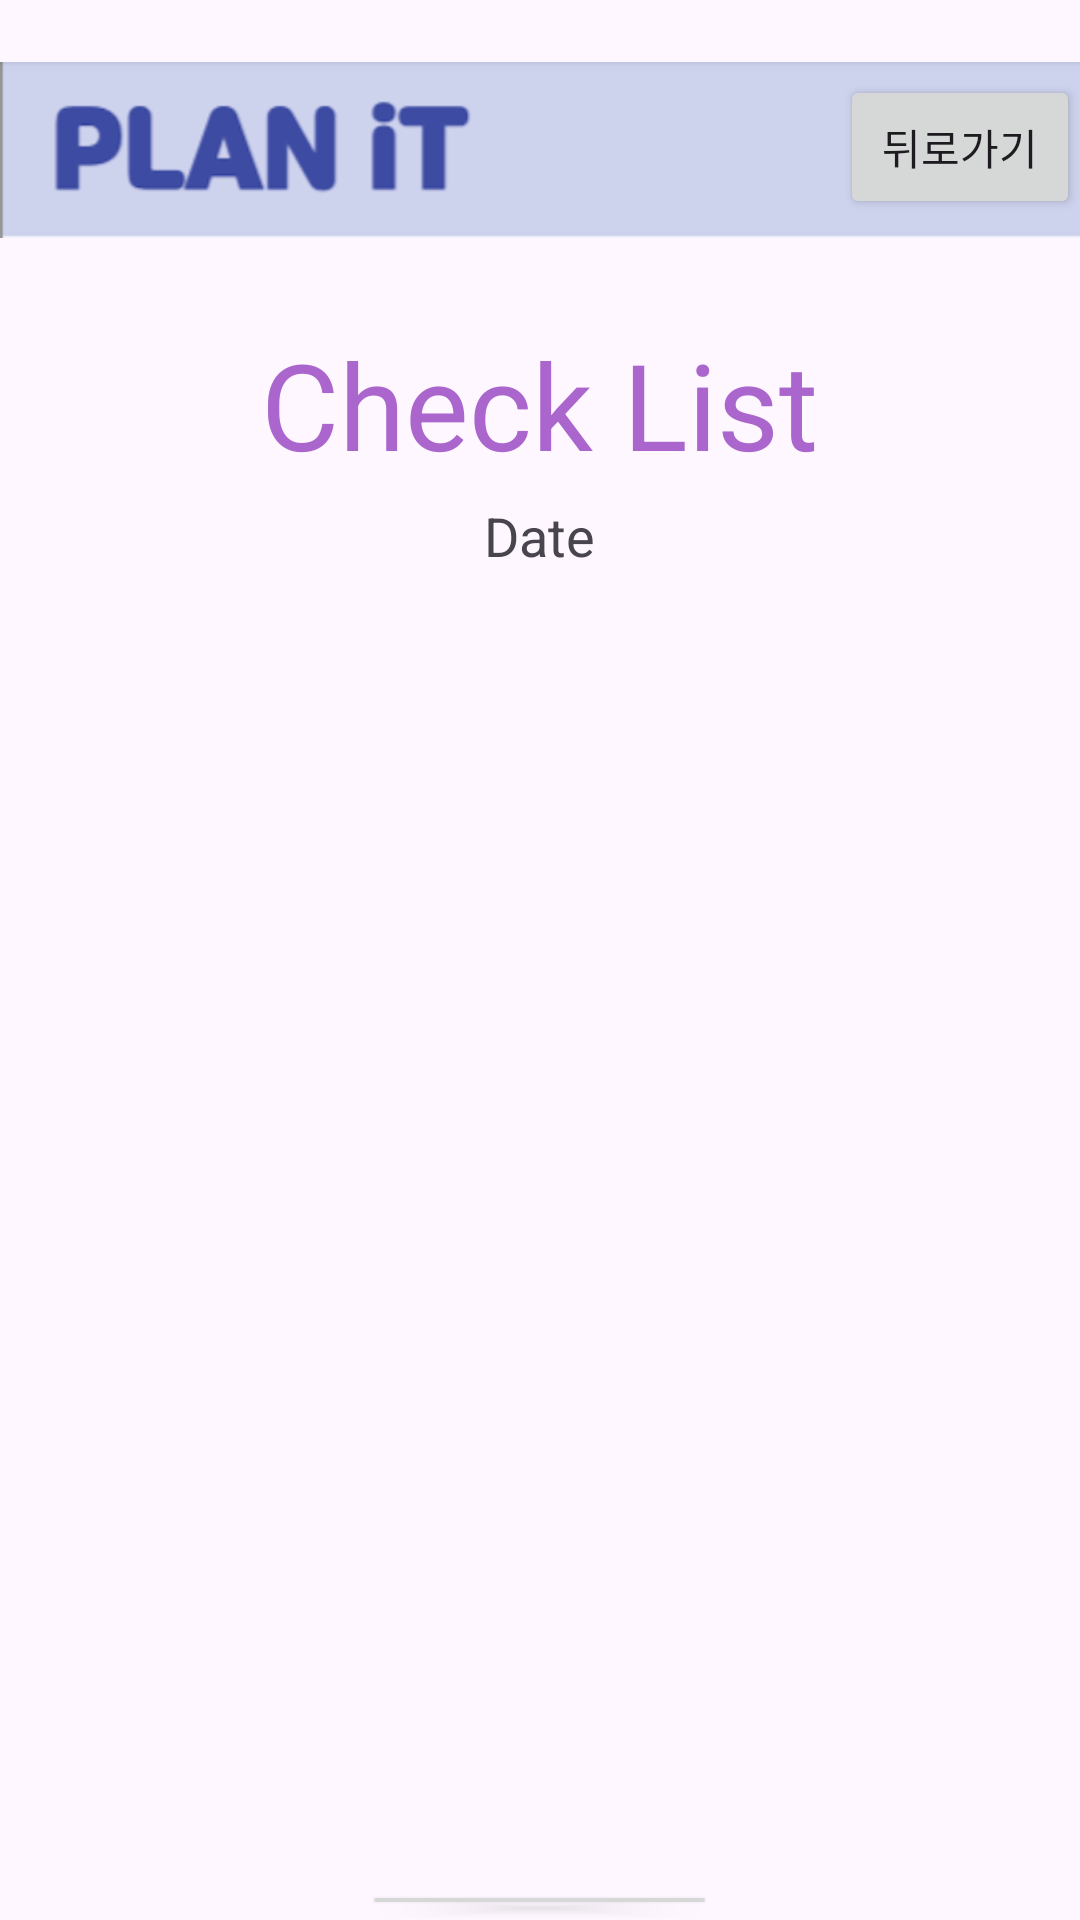

This screen was rendered from an Android layout file. Write that file and the resources it references.
<!-- AndroidManifest.xml: application theme Theme._2021110464_project -->
<!-- res/layout/activity_checklist.xml -->
<?xml version="1.0" encoding="utf-8"?>
<RelativeLayout xmlns:android="http://schemas.android.com/apk/res/android"
    xmlns:tools="http://schemas.android.com/tools"
    android:layout_width="match_parent"
    android:layout_height="match_parent"
    tools:context=".CheckListActivity">

    
    <ImageView
        android:id="@+id/logoImageView"
        android:layout_width="wrap_content"
        android:layout_height="100dp"
        android:layout_centerHorizontal="true"
        android:layout_marginTop="0dp"
        android:src="@drawable/plan_it_logo"
        android:contentDescription="@string/logo_content_description" />

    
    <TextView
        android:id="@+id/CheckListTitle"
        android:layout_width="wrap_content"
        android:layout_height="wrap_content"
        android:layout_below="@id/logoImageView"
        android:layout_centerHorizontal="true"
        android:layout_marginTop="8dp"
        android:text="Check List"
        android:textSize="40sp"
        android:textColor="@android:color/holo_purple" />

    
    <Button
        android:id="@+id/backButton"
        android:layout_width="wrap_content"
        android:layout_height="wrap_content"
        android:layout_marginTop="25dp"
        android:layout_marginLeft="280dp"
        android:text="뒤로가기"
        android:onClick="goBack" />

    
    <TextView
        android:id="@+id/DateTextView"
        android:layout_width="wrap_content"
        android:layout_height="wrap_content"
        android:layout_below="@id/CheckListTitle"
        android:layout_centerHorizontal="true"
        android:layout_marginTop="5dp"
        android:text="Date"
        android:textSize="18sp" />

    
    <ListView
        android:id="@+id/checklistListView"
        android:layout_width="match_parent"
        android:layout_height="420dp"
        android:layout_below="@id/DateTextView"
        android:divider="@android:color/darker_gray"
        android:dividerHeight="1dp"
        android:paddingTop="16dp"
        android:paddingBottom="100dp" />

    
    <Button
        android:id="@+id/addChecklistButton"
        android:layout_width="wrap_content"
        android:layout_height="wrap_content"
        android:layout_below="@id/checklistListView"
        android:layout_centerHorizontal="true"
        android:layout_marginTop="16dp"
        android:text="체크리스트 추가"
        android:onClick="addChecklistItemButton" />

</RelativeLayout>
<!-- resources referenced by this layout -->
<resources>
  <!-- drawable plan_it_logo: png bitmap (drawable, 23159 bytes) -->
  <string name="logo_content_description">PLAN iT 로고</string>
  <style name="Theme._2021110464_project" parent="Base.Theme._2021110464_project" />
  <style name="Base.Theme._2021110464_project" parent="Theme.Material3.DayNight.NoActionBar">
          
          
      </style>
</resources>
